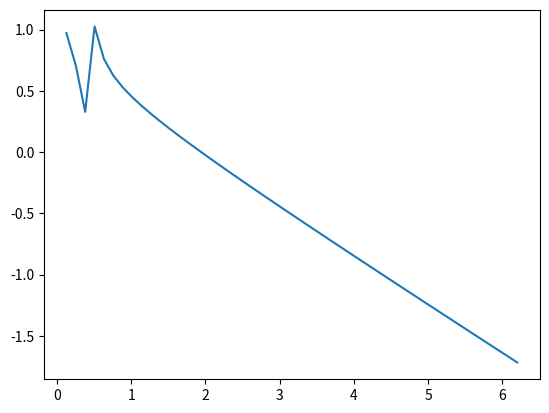

This figure's Python source:

import numpy as np
import matplotlib.pyplot as plt

	#constants
wf = 48
wr = 48
l= 62

def find_ratio(sigma_out, sigma_in):


	#angular velocity ratio of inner to outer wheel
	ratio_o = (sigma_out*(wf+wr)-2*l)/(sigma_out*(wf-wr)-2*l)
	ratio_i = (sigma_in*(wf+wr)-2*l)/(sigma_in*(wf-wr)-2*l)

	avg_ratio = (ratio_o + ratio_i)/2.0

	return avg_ratio

def make_plot():
	out = []
	sigma_in_li = np.linspace(0,6.2)
	sigma_out_li = []

	for i in range (0,len(sigma_in_li)):
		sigma_out_li.append(np.arctan(1/((wf/l) + np.tan(1/(sigma_in_li[i])) )) )

	for i in range(0,len(sigma_in_li)):
		out.append(find_ratio(sigma_out_li[i],sigma_in_li[i]))

	plt.plot(sigma_in_li,out)
	plt.show()
	

	# print sigma_out_li[1]
	#find_ratio(sigma_out)



if __name__ == '__main__':
	#find_ratio(.186,.209)
	make_plot()





# x = np.linspace(0, 10)
# line, = plt.plot(x, np.sin(x), '--', linewidth=2)

# dashes = [10, 5, 100, 5] # 10 points on, 5 off, 100 on, 5 off
# line.set_dashes(dashes)

# plt.show()